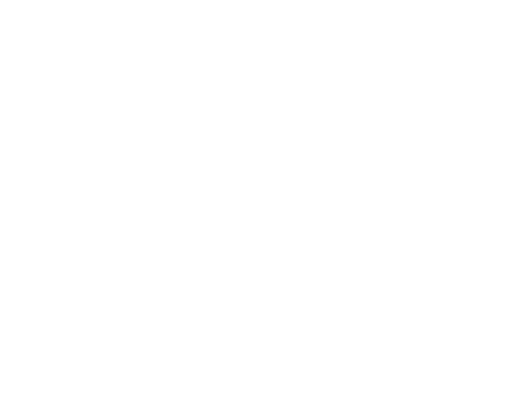
t = 0.00 s
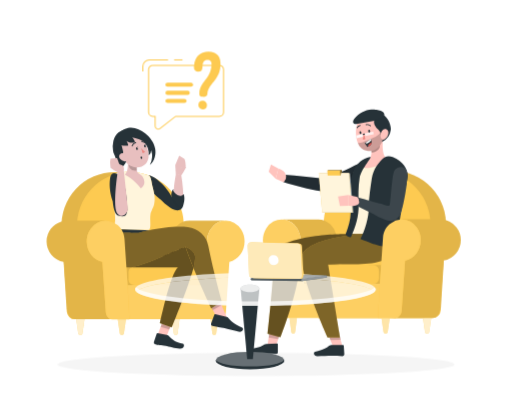
t = 2.20 s
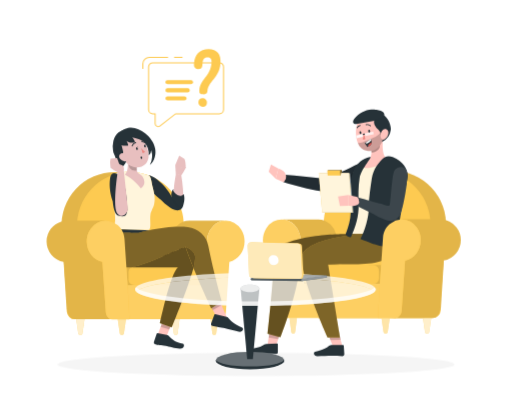
t = 2.39 s
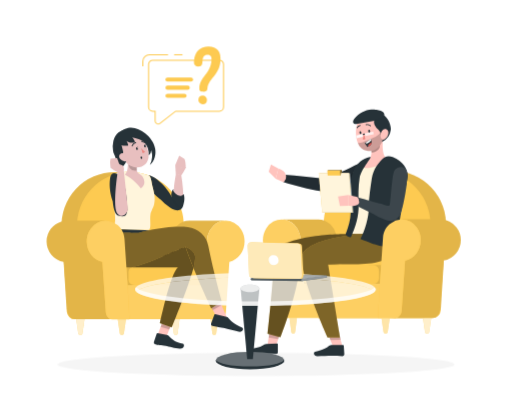
t = 2.58 s
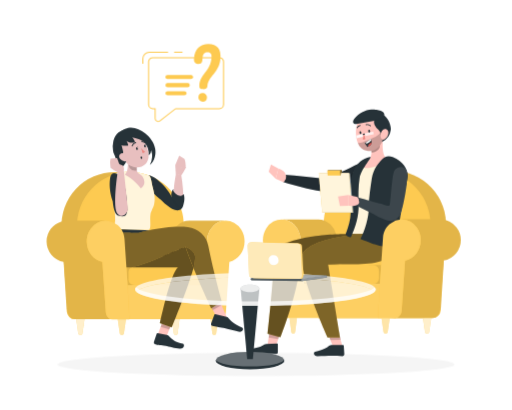
t = 2.76 s
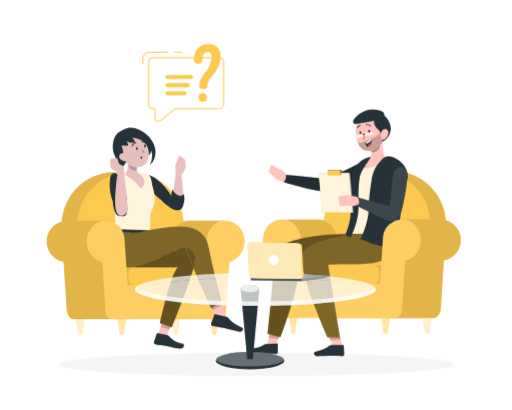
t = 3.14 s

The animated SVG that drew these frames (rendered in a browser with its animation timeline set to each time). Animation: 5 CSS @keyframes rules; one cycle of 3.70 s, repeats indefinitely.

<svg class="animated" id="freepik_stories-consulting" xmlns="http://www.w3.org/2000/svg" viewBox="0 60 500 400" version="1.1" xmlns:xlink="http://www.w3.org/1999/xlink" xmlns:svgjs="http://svgjs.com/svgjs"><style>svg#freepik_stories-consulting:not(.animated) .animable {opacity: 0;}svg#freepik_stories-consulting.animated #freepik--Shadow--inject-36 {animation: 1s 1 forwards cubic-bezier(.36,-0.01,.5,1.38) slideRight;animation-delay: 0s;}svg#freepik_stories-consulting.animated #freepik--character-2--inject-36 {animation: 0.6s 1 forwards cubic-bezier(.36,-0.01,.5,1.38) slideUp;animation-delay: 1s;opacity: 0}svg#freepik_stories-consulting.animated #freepik--text-balloon--inject-36 {animation: 0.7s 1 forwards cubic-bezier(.36,-0.01,.5,1.38) slideDown,1.5s Infinite  linear floating;animation-delay: 1.5s,2.2s;opacity: 0}svg#freepik_stories-consulting.animated #freepik--character-1--inject-36 {animation: 0.6s 1 forwards cubic-bezier(.36,-0.01,.5,1.38) slideUp;animation-delay: 0.6s;opacity: 0}svg#freepik_stories-consulting.animated #freepik--Table--inject-36 {animation: 0.6s 1 forwards cubic-bezier(.36,-0.01,.5,1.38) zoomIn;animation-delay: 0s;}            @keyframes slideRight {                0% {                    opacity: 0;                    transform: translateX(30px);                }                100% {                    opacity: 1;                    transform: translateX(0);                }            }                    @keyframes slideUp {                0% {                    opacity: 0;                    transform: translateY(30px);                }                100% {                    opacity: 1;                    transform: inherit;                }            }                    @keyframes slideDown {                0% {                    opacity: 0;                    transform: translateY(-30px);                }                100% {                    opacity: 1;                    transform: translateY(0);                }            }                    @keyframes floating {                0% {                    opacity: 1;                    transform: translateY(0px);                }                50% {                    transform: translateY(-10px);                }                100% {                    opacity: 1;                    transform: translateY(0px);                }            }                    @keyframes zoomIn {                0% {                    opacity: 0;                    transform: scale(0.5);                }                100% {                    opacity: 1;                    transform: scale(1);                }            }        </style><g id="freepik--Shadow--inject-36" style="transform-origin: 250px 415.69px 0px;" class="animable"><ellipse id="freepik--path--inject-36" cx="250" cy="415.69" rx="193.89" ry="11.32" style="fill: rgb(245, 245, 245); transform-origin: 250px 415.69px 0px;" class="animable"></ellipse></g><g id="freepik--character-2--inject-36" style="transform-origin: 345.649px 287.12px 0px;" class="animable"><path d="M430.35,362.91l5.08-80.86a52.16,52.16,0,0,0-52.06-55.43h0a52.16,52.16,0,0,0-52.07,49.22L326,370.28H422.5A7.87,7.87,0,0,0,430.35,362.91Z" style="fill: rgb(253, 202, 81); transform-origin: 380.766px 298.45px 0px;" id="el3m08cnryqn7" class="animable"></path><g id="eldbch420hwqu"><path d="M430.53,360l4.9-77.93a52.16,52.16,0,0,0-52.06-55.43h0a52.16,52.16,0,0,0-52.07,49.22L326,370.28h93.59A11,11,0,0,0,430.53,360Z" style="opacity: 0.1; transform-origin: 380.766px 298.46px 0px;" class="animable"></path></g><path d="M414.69,370.28l5.54-88.23a52.17,52.17,0,0,0-52.06-55.43h0a52.15,52.15,0,0,0-52.07,49.22l-5.33,94.44Z" style="fill: rgb(253, 202, 81); transform-origin: 365.551px 298.45px 0px;" id="elq4grefx27q" class="animable"></path><path d="M416.35,385.47h1.33a1.51,1.51,0,0,0,1.42-1.35l2-13.83H413l2,13.83A1.52,1.52,0,0,0,416.35,385.47Z" style="fill: rgb(253, 202, 81); transform-origin: 417.05px 377.88px 0px;" id="el6eafr11u0pn" class="animable"></path><g id="elxzisnbt2usi"><path d="M416.35,385.47h1.33a1.51,1.51,0,0,0,1.42-1.35l2-13.83H413l2,13.83A1.52,1.52,0,0,0,416.35,385.47Z" style="fill: rgb(255, 255, 255); opacity: 0.7; transform-origin: 417.05px 377.88px 0px;" class="animable"></path></g><path d="M285.7,385.47h1.2a1.44,1.44,0,0,0,1.29-1.35L290,370.29h-7.36l1.79,13.83A1.44,1.44,0,0,0,285.7,385.47Z" style="fill: rgb(253, 202, 81); transform-origin: 286.32px 377.88px 0px;" id="el3ziuin6plse" class="animable"></path><g id="elzqin5tpes9q"><path d="M285.7,385.47h1.2a1.44,1.44,0,0,0,1.29-1.35L290,370.29h-7.36l1.79,13.83A1.44,1.44,0,0,0,285.7,385.47Z" style="fill: rgb(255, 255, 255); opacity: 0.5; transform-origin: 286.32px 377.88px 0px;" class="animable"></path></g><path d="M323.31,385.47h1.21a1.44,1.44,0,0,0,1.29-1.35l1.78-13.83h-7.35L322,384.12A1.44,1.44,0,0,0,323.31,385.47Z" style="fill: rgb(253, 202, 81); transform-origin: 323.915px 377.88px 0px;" id="el9j34mbe6s9r" class="animable"></path><g id="elmoo8i4ij5ln"><path d="M323.31,385.47h1.21a1.44,1.44,0,0,0,1.29-1.35l1.78-13.83h-7.35L322,384.12A1.44,1.44,0,0,0,323.31,385.47Z" style="fill: rgb(255, 255, 255); opacity: 0.7; transform-origin: 323.915px 377.88px 0px;" class="animable"></path></g><path d="M375.85,385.47h1.33a1.53,1.53,0,0,0,1.43-1.35l2-13.83h-8.11l2,13.83A1.51,1.51,0,0,0,375.85,385.47Z" style="fill: rgb(253, 202, 81); transform-origin: 376.555px 377.88px 0px;" id="elib9v46090dk" class="animable"></path><g id="el557y3fblovk"><path d="M375.85,385.47h1.33a1.53,1.53,0,0,0,1.43-1.35l2-13.83h-8.11l2,13.83A1.51,1.51,0,0,0,375.85,385.47Z" style="fill: rgb(255, 255, 255); opacity: 0.5; transform-origin: 376.555px 377.88px 0px;" class="animable"></path></g><path d="M331.82,337H296.26l-2.35-34.28-.51-7.36h0l-.23-3.39a22.55,22.55,0,0,0-.35-2.65c0-.19-.08-.4-.12-.59a2,2,0,0,0-.11-.42,20.51,20.51,0,0,0-5.41-9.21,17.46,17.46,0,0,0-11.11-5h33.45c.36,0,.73,0,1.1,0a17.35,17.35,0,0,1,12.11,5,20.53,20.53,0,0,1,5.42,9.21,2,2,0,0,1,.11.42,22.57,22.57,0,0,1,.47,3.24l.23,3.39h0Z" style="fill: rgb(253, 202, 81); transform-origin: 303.945px 305.55px 0px;" id="elorv5hg2lwzq" class="animable"></path><g id="ela0itgp4ywdj"><path d="M331.82,337H296.26l-2.35-34.28-.51-7.36h0l-.23-3.39a22.55,22.55,0,0,0-.35-2.65c0-.19-.08-.4-.12-.59a2,2,0,0,0-.11-.42,20.51,20.51,0,0,0-5.41-9.21,17.46,17.46,0,0,0-11.11-5h33.45c.36,0,.73,0,1.1,0a17.35,17.35,0,0,1,12.11,5,20.53,20.53,0,0,1,5.42,9.21,2,2,0,0,1,.11.42,22.57,22.57,0,0,1,.47,3.24l.23,3.39h0Z" style="opacity: 0.1; transform-origin: 303.945px 305.55px 0px;" class="animable"></path></g><g id="elourzo2vl2ia"><g style="opacity: 0.1; transform-origin: 370.285px 327.83px 0px;" class="animable"><path d="M360,318.7h14.28c3.48,0,6.29,2.2,6.29,4.91v8.44c0,2.72-2.81,4.91-6.29,4.91H360Z" id="el0unhd56iczfk" style="transform-origin: 370.285px 327.83px 0px;" class="animable"></path></g></g><g id="eljhjijz3aln"><rect x="296.26" y="318.7" width="73.74" height="18.27" rx="5.42" style="fill: rgb(253, 202, 81); transform-origin: 333.13px 327.835px 0px; transform: rotate(180deg);" class="animable"></rect></g><path d="M450,294.27a20.26,20.26,0,0,1-16.81,20L429.54,363c-.32,4.14-3.33,7.31-6.93,7.31H383.39c3.6,0,6.6-3.17,6.92-7.31l2-26L394,314.24a20.18,20.18,0,0,0,14.53-10.66,11,11,0,0,0,.53-1.09,20,20,0,0,0,1.74-8.22,20.81,20.81,0,0,0-.42-4.13c-.11-.54-.25-1.08-.4-1.61a20.55,20.55,0,0,0-3.36-6.59h0A20.31,20.31,0,0,0,390.55,274h39.22a19.9,19.9,0,0,1,9.05,2.14,20.11,20.11,0,0,1,7,5.77h0A20.21,20.21,0,0,1,450,294.27Z" style="fill: rgb(253, 202, 81); transform-origin: 416.695px 322.155px 0px;" id="elme3qa25mvt" class="animable"></path><g id="elmeab0zjf5rm"><path d="M450,294.27a20.26,20.26,0,0,1-16.81,20L429.54,363c-.32,4.14-3.33,7.31-6.93,7.31H383.39c3.6,0,6.6-3.17,6.92-7.31l2-26L394,314.24a20.18,20.18,0,0,0,14.53-10.66,11,11,0,0,0,.53-1.09,20,20,0,0,0,1.74-8.22,20.81,20.81,0,0,0-.42-4.13c-.11-.54-.25-1.08-.4-1.61a20.55,20.55,0,0,0-3.36-6.59h0A20.31,20.31,0,0,0,390.55,274h39.22a19.9,19.9,0,0,1,9.05,2.14,20.11,20.11,0,0,1,7,5.77h0A20.21,20.21,0,0,1,450,294.27Z" style="opacity: 0.1; transform-origin: 416.695px 322.155px 0px;" class="animable"></path></g><path d="M410.81,294.28c0,10-6.59,18.33-15.24,20L392.23,363c-.29,4.14-3,7.32-6.28,7.32H281.21c-3.26,0-6-3.18-6.28-7.32l-3.35-48.81c-8.48-1.78-14.89-10-14.89-19.88a21.56,21.56,0,0,1,3.39-11.71,19,19,0,0,1,6.77-6.41,16.75,16.75,0,0,1,8.21-2.15,17.44,17.44,0,0,1,12.12,5,20.48,20.48,0,0,1,5.41,9.2,2.18,2.18,0,0,1,.11.44,22,22,0,0,1,.47,3.23l.24,3.39h0L296.26,337H370.9l3.09-45c.44-6.36,3.54-11.66,7.84-14.17a17,17,0,0,1,9.51-3.69,10,10,0,0,1,1.1-.05,16.63,16.63,0,0,1,8,2,1.55,1.55,0,0,1,.22.12,18.84,18.84,0,0,1,6.36,5.77h0A21.63,21.63,0,0,1,410.81,294.28Z" style="fill: rgb(253, 202, 81); transform-origin: 333.75px 322.18px 0px;" id="elvg94b04pkhf" class="animable"></path><g id="elz10i16agmz9"><path d="M369.17,370.29h-88c-3.26,0-6-3.18-6.28-7.32l-3.35-48.81c-8.48-1.78-14.89-10-14.89-19.88a21.56,21.56,0,0,1,3.39-11.71,19,19,0,0,1,6.77-6.41,16.75,16.75,0,0,1,8.21-2.15,17.44,17.44,0,0,1,12.12,5,20.48,20.48,0,0,1,5.41,9.2,2.18,2.18,0,0,1,.11.44,22,22,0,0,1,.47,3.23l.24,3.39h0L296.26,337H370.9Z" style="fill: rgb(255, 255, 255); opacity: 0.1; transform-origin: 313.775px 322.15px 0px;" class="animable"></path></g><path d="M357.76,231.72c-1.74,1-3.33,1.83-5,2.68s-3.31,1.63-5,2.41c-3.36,1.53-6.76,3-10.26,4.27a112.83,112.83,0,0,1-10.76,3.4,68.84,68.84,0,0,1-11.56,2.07l-.83.08-.39,0c-3.53-.41-6.66-1-9.8-1.7s-6.25-1.39-9.33-2.18-6.14-1.6-9.2-2.48-6.09-1.79-9.12-2.82l1.39-6.94c6.29.4,12.57,1,18.79,1.65l9.29.93c3.06.3,6.19.56,8.93.66l-1.21,0a67.13,67.13,0,0,0,9.26-2.34c3.13-1,6.26-2.14,9.39-3.48s6.23-2.72,9.31-4.19c1.58-.72,3.11-1.48,4.61-2.23s3.1-1.55,4.47-2.26Z" style="fill: rgb(38, 50, 56); transform-origin: 317.135px 232.94px 0px;" id="eluwfoiz1l0hc" class="animable"></path><g id="elsu5p14227z"><path d="M357.76,231.72c-1.74,1-3.33,1.83-5,2.68s-3.31,1.63-5,2.41c-3.36,1.53-6.76,3-10.26,4.27a112.83,112.83,0,0,1-10.76,3.4,68.84,68.84,0,0,1-11.56,2.07l-.83.08-.39,0c-3.53-.41-6.66-1-9.8-1.7s-6.25-1.39-9.33-2.18-6.14-1.6-9.2-2.48-6.09-1.79-9.12-2.82l1.39-6.94c6.29.4,12.57,1,18.79,1.65l9.29.93c3.06.3,6.19.56,8.93.66l-1.21,0a67.13,67.13,0,0,0,9.26-2.34c3.13-1,6.26-2.14,9.39-3.48s6.23-2.72,9.31-4.19c1.58-.72,3.11-1.48,4.61-2.23s3.1-1.55,4.47-2.26Z" style="opacity: 0.1; transform-origin: 317.135px 232.94px 0px;" class="animable"></path></g><path d="M276.63,226.7a17.09,17.09,0,0,0-4.84-2.36l-2.59,10.11,7.76,3.26.88-1.08A6.89,6.89,0,0,0,276.63,226.7Z" style="fill: rgb(255, 195, 189); transform-origin: 274.311px 231.025px 0px;" id="el7l70e28v8n6" class="animable"></path><polygon points="269.2 234.45 271.79 224.34 264.55 220.39 262.37 227.51 269.2 234.45" style="fill: rgb(255, 195, 189); transform-origin: 267.08px 227.42px 0px;" id="el18n5je2erma" class="animable"></polygon><g id="elluvfgb9an19"><path d="M333.41,242h.28l.12,0c3.82-.41,15.05-2.3,23.17-10.31-1.21-2.34-2.87-4.15-4.9-4.56C346.48,226.07,339.62,230.08,333.41,242Z" style="opacity: 0.2; isolation: isolate; transform-origin: 345.195px 234.483px 0px;" class="animable"></path></g><path d="M340,294.27c9.58-25.87,3.28-49.66,4.48-62.83a15,15,0,0,1,12.14-13.38c6.54-1.26,14.63-2.68,22.34-3.72a15.08,15.08,0,0,1,17.14,15.18c-.67,39-13.17,64.75-13.17,64.75l-20.2-.09Z" style="fill: rgb(253, 202, 81); transform-origin: 368.051px 254.234px 0px;" id="ely91k2exeaj" class="animable"></path><g id="el538pz6ci8wd"><path d="M340,294.27c9.58-25.87,3.28-49.66,4.48-62.83a15,15,0,0,1,12.14-13.38c6.54-1.26,14.63-2.68,22.34-3.72a15.08,15.08,0,0,1,17.14,15.18c-.67,39-13.17,64.75-13.17,64.75l-20.2-.09Z" style="fill: rgb(255, 255, 255); opacity: 0.8; transform-origin: 368.051px 254.234px 0px;" class="animable"></path></g><g id="freepik--character-2--inject-102--inject-36" style="transform-origin: 313.08px 347.88px 0px;" class="animable"><polygon points="263.36 382.54 260.8 399.37 268.93 399.37 274.27 382.54 263.36 382.54" style="fill: rgb(255, 195, 189); transform-origin: 267.535px 390.955px 0px;" id="eljnqoemxbi9p" class="animable"></polygon><path d="M259.76,395.62l10.87-.26a.61.61,0,0,1,.68.6l0,8a1.83,1.83,0,0,1-1.79,1.63c-3.78,0-5.58-.14-10.36,0a122.2,122.2,0,0,1-15.22-1c-3.87-.66-2.82-4.29-1.07-4.35,7.9-.29,12.32-1.94,15.16-4A2.92,2.92,0,0,1,259.76,395.62Z" style="fill: rgb(38, 50, 56); transform-origin: 256.304px 400.473px 0px;" id="elsjqr8nl86i" class="animable"></path><g id="elecmzt7zm5qu"><polygon points="262.33 389.29 263.36 382.54 274.27 382.54 271.65 390.96 262.33 389.29" style="opacity: 0.2; transform-origin: 268.3px 386.75px 0px;" class="animable"></polygon></g><path d="M335,288.21s-66.15.66-67.18,21.61c-1.46,30.12-6.55,76-6.55,76l12.47,3.43s17.8-45.53,18.49-69.06c18.61-3.7,66.44,0,72.06-12.22a32.72,32.72,0,0,0,2.12-19.8Z" style="fill: rgb(253, 202, 81); transform-origin: 314.174px 338.71px 0px;" id="elwxaurk447zl" class="animable"></path><g id="el4til7v6iz25"><path d="M335,288.21s-66.15.66-67.18,21.61c-1.46,30.12-6.55,76-6.55,76l12.47,3.43s17.8-45.53,18.49-69.06c18.61-3.7,66.44,0,72.06-12.22a32.72,32.72,0,0,0,2.12-19.8Z" style="opacity: 0.6; transform-origin: 314.174px 338.71px 0px;" class="animable"></path></g><polygon points="321.56 389.05 325.97 400.47 334.89 400.47 331.82 388.46 321.56 389.05" style="fill: rgb(255, 195, 189); transform-origin: 328.225px 394.465px 0px;" id="el31i9818kkiw" class="animable"></polygon><g id="elvok28g2wdj"><polygon points="332.65 391.7 330.92 382.91 319.65 384.31 322.54 391.95 332.65 391.7" style="opacity: 0.2; transform-origin: 326.15px 387.43px 0px;" class="animable"></polygon></g><path d="M323.55,396.69h11.39a.7.7,0,0,1,.75.64h0l.55,8.53a1.76,1.76,0,0,1-1.77,1.72c-4-.07-5.86-.29-10.87-.29-3.07,0-9.29.3-13.54.3s-4.13-4-2.34-4.31c8.1-1.62,11.23-3.85,14.08-6A3,3,0,0,1,323.55,396.69Z" style="fill: rgb(38, 50, 56); transform-origin: 321.393px 402.139px 0px;" id="el13bbh0el8j2" class="animable"></path><path d="M352.79,288.21s-60,4.07-58.52,25c1.61,22.92,25.64,76.07,25.64,76.07H332S324,341.06,320.32,317.7c16.92,0,56.13,2.55,61.77-9.7a32.79,32.79,0,0,0,2.1-19.8Z" style="fill: rgb(253, 202, 81); transform-origin: 339.553px 338.74px 0px;" id="elwh8p3zvdufr" class="animable"></path><g id="elwdouzonznl"><path d="M352.79,288.21s-60,4.07-58.52,25c1.61,22.92,25.64,76.07,25.64,76.07H332S324,341.06,320.32,317.7c16.92,0,56.13,2.55,61.77-9.7a32.79,32.79,0,0,0,2.1-19.8Z" style="opacity: 0.5; transform-origin: 339.553px 338.74px 0px;" class="animable"></path></g></g><path d="M361.88,203.42c1.38,5.34,1.81,12-5.65,14.75-2.07,3.3-3.08,6.78,4.89,5.54a24.54,24.54,0,0,0,16.09-9.1c-4.77-4.18-3.9-17-2.69-24.23Z" style="fill: rgb(255, 195, 189); transform-origin: 365.986px 207.173px 0px;" id="el2u2evmbc43s" class="animable"></path><path d="M361,213.14c-6.85,1.17-12.48,6.47-15.5,12.72s-3.75,13.37-3.69,20.32.85,13.87.66,20.81c-.21,8-2.14,13.67-4.9,21.21,0,1.79,2.71,2.8,5,3.27,4.78-10.43,7.92-20.41,7.59-31.87-.25-8.32-.36-17.8,1-26s11.17-18.91,10.7-20.39Z" style="fill: rgb(38, 50, 56); transform-origin: 349.723px 252.305px 0px;" id="elrgse16fqw4" class="animable"></path><g id="el9c5mjplaeag"><path d="M367.7,207.34a6.65,6.65,0,0,1-5.06,1.22,23,23,0,0,0-.28-3.88l8.28-6.8a18.73,18.73,0,0,1,.35,2.68A7.59,7.59,0,0,1,367.7,207.34Z" style="opacity: 0.3; isolation: isolate; transform-origin: 366.684px 203.265px 0px;" class="animable"></path></g><path d="M355.32,171.84c-8.75,4.95-8.84,18.94-6.14,27a12.12,12.12,0,0,0,21.23,3.56c4.28-5.41,3.66-10.87,3.45-20.27S364.08,166.9,355.32,171.84Z" style="fill: rgb(255, 195, 189); transform-origin: 360.819px 188.643px 0px;" id="el0zuvimojeota" class="animable"></path><g id="eltenftk122kp"><path d="M358.14,197c-2.82,1.21-5.91,2.78-8.76,2.44a12.11,12.11,0,0,0,21,3C373.91,198,375,195,374,186.92,368.52,193.34,364.17,194.4,358.14,197Z" style="opacity: 0.2; isolation: isolate; transform-origin: 361.867px 197.093px 0px;" class="animable"></path></g><path d="M366.6,175a8,8,0,0,0,.89,9.57c.79.83,1.76,1.47,2.52,2.32a6.84,6.84,0,0,1,1.72,4.86,5,5,0,0,1,4.75-4.23q-1.78,5.51-3.56,11a15.22,15.22,0,0,0,8.68-12C382.36,179.42,373.6,164.21,366.6,175Z" style="fill: rgb(38, 50, 56); transform-origin: 373.53px 184.885px 0px;" id="eld9lznbxqzii" class="animable"></path><path d="M346.18,175.49a6.13,6.13,0,0,0-1.39,2.61,2.42,2.42,0,0,0,1,2.58,3.65,3.65,0,0,0,2.38.12l8-1.39c4.58-.8,9.16-1.59,13.68-2.68,2-.48,4.31-1.25,5.11-3.17,2.59-6.25-8.47-7.06-12.17-6.89C356.49,167,350.12,170.62,346.18,175.49Z" style="fill: rgb(38, 50, 56); transform-origin: 360.035px 173.797px 0px;" id="el97g4m991mkk" class="animable"></path><path d="M375.28,185.92c-2.62.59-3.74,4.36-3.67,6.78,0,2.75,2,4.54,4.32,2.88a8.47,8.47,0,0,0,3.28-5.28C379.68,187.71,377.91,185.33,375.28,185.92Z" style="fill: rgb(255, 195, 189); transform-origin: 375.446px 191.024px 0px;" id="elca6hs25dcmj" class="animable"></path><path d="M356.77,195.47a3.25,3.25,0,0,1-2.73.41c1-2.26.88-1.75,1.19-5.59Z" style="fill: rgb(237, 132, 126); transform-origin: 355.405px 193.153px 0px;" id="elsznzxatjhk" class="animable"></path><path d="M361.38,183c-.75-.84-2.8-1.16-3.91-1h0a.44.44,0,0,1-.49-.36.48.48,0,0,1,.38-.53c1.4-.21,3.73.21,4.68,1.26h0a.45.45,0,0,1,0,.63.53.53,0,0,1-.2.13A.44.44,0,0,1,361.38,183Z" style="fill: rgb(38, 50, 56); transform-origin: 359.572px 182.104px 0px;" id="el97vfiwu9rk7" class="animable"></path><path d="M348.44,184.87h0a.44.44,0,0,1-.12-.6,4.65,4.65,0,0,1,3.43-2.35h0a.41.41,0,0,1,.42.41.47.47,0,0,1-.43.49,3.77,3.77,0,0,0-2.7,1.89.45.45,0,0,1-.36.23A.35.35,0,0,1,348.44,184.87Z" style="fill: rgb(38, 50, 56); transform-origin: 350.21px 183.431px 0px;" id="el4a4fowc4j4v" class="animable"></path><path d="M356,199.54a37.77,37.77,0,0,1,2.65,3.84l.62-.26c2.82-1.22,3.62-2.92,3.66-4.43a6.42,6.42,0,0,0-1.07-3.37c-1,1.73-3.53,3.11-4.91,3.78C356.36,199.39,356,199.54,356,199.54Z" style="fill: rgb(46, 53, 58); transform-origin: 359.465px 199.35px 0px;" id="el0i0y2e9qz29e" class="animable"></path><path d="M356.93,199.1l.41.56a.84.84,0,0,0,1,.27c2.08-1,3.46-2,4-3.13a.81.81,0,0,0,0-.68,6.32,6.32,0,0,0-.46-.8C360.83,197.05,358.31,198.43,356.93,199.1Z" style="fill: rgb(255, 255, 255); transform-origin: 359.672px 197.658px 0px;" id="elt1srihrtu5" class="animable"></path><path d="M359.25,203.12c2.82-1.22,3.62-2.92,3.66-4.43a8.19,8.19,0,0,0-2.79,2.11A4,4,0,0,0,359.25,203.12Z" style="fill: rgb(222, 87, 83); transform-origin: 361.08px 200.905px 0px;" id="elga0f5f46hvi" class="animable"></path><path d="M351.65,188c-.49.09-.76.79-.62,1.54s.67,1.29,1.16,1.19.76-.78.62-1.53S352.14,188,351.65,188Z" style="fill: rgb(38, 50, 56); transform-origin: 351.92px 189.371px 0px;" id="elei77bgu32zu" class="animable"></path><path d="M360.23,186.62c-.49.09-.76.78-.62,1.54s.67,1.29,1.16,1.19.76-.79.62-1.54S360.72,186.53,360.23,186.62Z" style="fill: rgb(38, 50, 56); transform-origin: 360.5px 187.986px 0px;" id="el5cb949qrf4h" class="animable"></path><g id="elsautnpr43g"><polygon points="347.87 192.06 354.18 190.64 354.29 193.32 348.42 194.72 347.87 192.06" style="fill: rgb(255, 255, 255); opacity: 0.9; transform-origin: 351.08px 192.68px 0px;" class="animable"></polygon></g><g id="elkdjhmz4l7j"><g style="opacity: 0.8; transform-origin: 360.525px 190.39px 0px;" class="animable"><g id="ely8n2kxsctqk"><polygon points="356.1 190.22 356.85 192.68 364.95 190.94 364.47 188.1 356.1 190.22" style="fill: rgb(255, 255, 255); opacity: 0.9; transform-origin: 360.525px 190.39px 0px;" class="animable"></polygon></g></g></g><polygon points="354.22 191.63 354.18 190.64 356.1 190.22 356.38 191.15 354.22 191.63" style="fill: rgb(38, 50, 56); transform-origin: 355.28px 190.925px 0px;" id="eldsydud9ro5d" class="animable"></polygon><path d="M351.92,293.12s11.39,4.41,14,5.27a32.69,32.69,0,0,0,9.37,2.15,11.5,11.5,0,0,0,8.87-3.31c2.72-2.9,3.57-7.3,4.28-11.43q3.12-18.19,6.26-36.38c1-6,3.63-15,3.41-18.39-.41-6.3-4.42-13.74-14.63-17.83-4-1.59-7.89-1-11.23,3-2,2.38-7.82,8.12-9.25,18.23-1.14,8.1-2.92,18.59-2.81,26.82C360.32,272.07,356,285.71,351.92,293.12Z" style="fill: rgb(38, 50, 56); transform-origin: 375.022px 256.474px 0px;" id="elgf24x4fd9dq" class="animable"></path><path d="M397.55,227.7c1.16,10.54-4.67,37.11-5.79,38.71-4.78,15.41-17.91,7.1-19.81,6.39-3.31-1.22-6.68-3.61-9.83-5.2-6.11-3-11.9-5.48-17.58-9.25l3.2-6.32c6.23,2.12,23.86,6.68,26.77,7.39,1.26.33,6.17,2.9,6.12-.49.69-1.13,1.65-23.14,3.76-30.92a6.56,6.56,0,0,1,1.23-2.39l.19-.24a6.74,6.74,0,0,1,11.74,2.32Z" style="fill: rgb(38, 50, 56); transform-origin: 371.121px 249.257px 0px;" id="elzadikny9qkl" class="animable"></path><g id="elqfl4lhiqxsa"><path d="M397.55,227.7c1.16,10.54-4.67,37.11-5.79,38.71-4.78,15.41-17.91,7.1-19.81,6.39-3.31-1.22-6.68-3.61-9.83-5.2-6.11-3-11.9-5.48-17.58-9.25l3.2-6.32c6.23,2.12,23.86,6.68,26.77,7.39,1.26.33,6.17,2.9,6.12-.49.69-1.13,1.65-23.14,3.76-30.92a6.56,6.56,0,0,1,1.23-2.39l.19-.24a6.74,6.74,0,0,1,11.74,2.32Z" style="fill: rgb(255, 255, 255); opacity: 0.1; transform-origin: 371.121px 249.257px 0px;" class="animable"></path></g><polygon points="345.24 267.5 315.64 267.5 312.26 228.88 341.86 228.88 345.24 267.5" style="fill: rgb(38, 50, 56); transform-origin: 328.75px 248.19px 0px;" id="el3ehjd78adns" class="animable"></polygon><g id="elzzjp02dggg"><polygon points="345.24 267.5 315.64 267.5 312.26 228.88 341.86 228.88 345.24 267.5" style="fill: rgb(255, 255, 255); opacity: 0.5; transform-origin: 328.75px 248.19px 0px;" class="animable"></polygon></g><polygon points="344.19 267.31 314.59 267.31 311.21 228.69 340.81 228.69 344.19 267.31" style="fill: rgb(253, 202, 81); transform-origin: 327.7px 248px 0px;" id="elaleoh8dlnt7" class="animable"></polygon><g id="elugjxspsoe8"><polygon points="344.19 267.31 314.59 267.31 311.21 228.69 340.81 228.69 344.19 267.31" style="fill: rgb(255, 255, 255); opacity: 0.8; transform-origin: 327.7px 248px 0px;" class="animable"></polygon></g><polygon points="332.45 231.1 320 231.1 319.58 226.27 332.02 226.27 332.45 231.1" style="fill: rgb(253, 202, 81); transform-origin: 326.015px 228.685px 0px;" id="elhtetwotnv" class="animable"></polygon><polygon points="319.58 226.27 320.8 225.85 333.69 225.85 333.87 227.9 332.91 229.01 332.85 230.69 332.45 231.1 332.02 226.27 319.58 226.27" style="fill: rgb(253, 202, 81); transform-origin: 326.725px 228.475px 0px;" id="elyxwydqqu41b" class="animable"></polygon><g id="elrmuog15opkp"><polygon points="319.58 226.27 320.8 225.85 333.69 225.85 333.87 227.9 332.91 229.01 332.85 230.69 332.45 231.1 332.02 226.27 319.58 226.27" style="opacity: 0.5; transform-origin: 326.725px 228.475px 0px;" class="animable"></polygon></g><path d="M350.1,254.12l.67,3.61c-1.6,4.17-10.77,3.07-10.77,3.07l0-10.67,8.09,1.88A2.7,2.7,0,0,1,350.1,254.12Z" style="fill: rgb(255, 195, 189); transform-origin: 345.385px 255.531px 0px;" id="el2cxtk3ht2wa" class="animable"></path><polygon points="339.98 250.13 340.02 260.82 331.9 261.02 330.04 251.62 339.98 250.13" style="fill: rgb(255, 195, 189); transform-origin: 335.03px 255.575px 0px;" id="elydk24xsa7e" class="animable"></polygon><path d="M370.9,337l3.09-45c.44-6.36,3.54-11.66,7.84-14.17a17,17,0,0,1,9.51-3.69,10,10,0,0,1,1.1-.05,16.63,16.63,0,0,1,8,2,1.55,1.55,0,0,1,.22.12,18.84,18.84,0,0,1,6.36,5.77h0a21.63,21.63,0,0,1,3.8,12.34c0,10-6.59,18.33-15.24,20L392.23,363c-.29,4.14-3,7.32-6.28,7.32H369.17Z" style="fill: rgb(253, 202, 81); transform-origin: 389.995px 322.205px 0px;" id="elvwxcq6pior" class="animable"></path><g id="el4f1h01i1e1z"><path d="M370.9,337l3.09-45c.44-6.36,3.54-11.66,7.84-14.17a17,17,0,0,1,9.51-3.69,10,10,0,0,1,1.1-.05,16.63,16.63,0,0,1,8,2,1.55,1.55,0,0,1,.22.12,18.84,18.84,0,0,1,6.36,5.77h0a21.63,21.63,0,0,1,3.8,12.34c0,10-6.59,18.33-15.24,20L392.23,363c-.29,4.14-3,7.32-6.28,7.32H369.17Z" style="fill: rgb(255, 255, 255); opacity: 0.1; transform-origin: 389.995px 322.205px 0px;" class="animable"></path></g></g><g id="freepik--text-balloon--inject-36" style="transform-origin: 178.65px 148.07px 0px;" class="animable"><path d="M218.3,127.6v41.81a4,4,0,0,1-4,4H171.48l-15.3,11.83a2.92,2.92,0,0,1-4.68-2.34v-9.49h-2.39a4,4,0,0,1-4-4V127.59a3.94,3.94,0,0,1,4-3.92h65.26A3.93,3.93,0,0,1,218.3,127.6Z" style="fill: none; stroke: rgb(253, 202, 81); stroke-miterlimit: 10; transform-origin: 181.705px 154.75px 0px;" id="elolbij051o6h" class="animable"></path><rect x="170.03" y="117.78" width="8.17" height="1" style="fill: rgb(253, 202, 81); transform-origin: 174.115px 118.28px 0px;" id="el1ljf8j01ku9" class="animable"></rect><path d="M140,129.56h-1v-4.93a6.87,6.87,0,0,1,6.87-6.86h18.23v1H145.85a5.88,5.88,0,0,0-5.87,5.86Z" style="fill: rgb(253, 202, 81); transform-origin: 151.55px 123.665px 0px;" id="el5csj57aubbn" class="animable"></path><path d="M197.77,154.3a3.15,3.15,0,0,1-3.16-3.38v0c1.07-12.19,10.73-13.31,11.94-27.17.35-4-1.11-5.5-3.9-5.5s-4.51,1.51-4.86,5.5l-.2,2.28a4.13,4.13,0,0,1-4.12,3.77h0a4.13,4.13,0,0,1-4.11-4.49l.09-1c.78-8.92,5.61-14,14.14-14s12.46,5.1,11.68,14C214,138.76,203.45,141,202.55,151.19a.76.76,0,0,1,0,.15,3.18,3.18,0,0,1-3.16,3Zm4.33,8.48v0a4.2,4.2,0,0,1-4.19,3.84h0a4.2,4.2,0,0,1-4.19-4.57v0a4.2,4.2,0,0,1,4.2-3.84h0A4.21,4.21,0,0,1,202.1,162.78Z" style="fill: rgb(253, 202, 81); transform-origin: 202.356px 138.465px 0px;" id="eloyrwo3hb09" class="animable"></path><path d="M186.5,144.51h-23a2,2,0,1,1,0-4h23a2,2,0,0,1,0,4Z" style="fill: rgb(253, 202, 81); transform-origin: 175px 142.51px 0px;" id="elzyidb06ylt" class="animable"></path><path d="M183.32,152.43H163.54a2,2,0,0,1,0-4h19.78a2,2,0,0,1,0,4Z" style="fill: rgb(253, 202, 81); transform-origin: 173.43px 150.43px 0px;" id="elsunp952n44r" class="animable"></path><path d="M180.14,160.34h-16.6a2,2,0,0,1,0-4h16.6a2,2,0,0,1,0,4Z" style="fill: rgb(253, 202, 81); transform-origin: 171.84px 158.34px 0px;" id="el87oqnqe2xi5" class="animable"></path></g><g id="freepik--character-1--inject-36" style="transform-origin: 142.18px 292.349px 0px;" class="animable"><path d="M133.08,323.51H118.47c-3.56,0-6.44,2.25-6.44,5v8.64c0,2.78,2.88,5,6.44,5h14.61Z" style="fill: rgb(253, 202, 81); transform-origin: 122.555px 332.83px 0px;" id="el9lylm1w7t0b" class="animable"></path><path d="M65.18,364.2,60.1,283.34a52.15,52.15,0,0,1,52.05-55.42h0a52.16,52.16,0,0,1,52.08,49.22l5.32,94.44H73A7.87,7.87,0,0,1,65.18,364.2Z" style="fill: rgb(253, 202, 81); transform-origin: 114.774px 299.75px 0px;" id="elrgpq6beep8f" class="animable"></path><g id="eljtonyfcyfd"><path d="M65,361.27,60.1,283.34a52.15,52.15,0,0,1,52.05-55.42h0a52.16,52.16,0,0,1,52.08,49.22l5.32,94.44H76A11,11,0,0,1,65,361.27Z" style="opacity: 0.1; transform-origin: 114.774px 299.75px 0px;" class="animable"></path></g><path d="M80.84,371.58,75.3,283.34a52.15,52.15,0,0,1,52.06-55.42h0a52.16,52.16,0,0,1,52.07,49.22l5.33,94.44Z" style="fill: rgb(253, 202, 81); transform-origin: 129.979px 299.75px 0px;" id="elfsiwaoqp16p" class="animable"></path><path d="M79.18,386.77H77.85a1.54,1.54,0,0,1-1.43-1.36l-2-13.83h8.11l-2,13.83A1.52,1.52,0,0,1,79.18,386.77Z" style="fill: rgb(253, 202, 81); transform-origin: 78.475px 379.175px 0px;" id="el1de5q2c4817" class="animable"></path><g id="ely02had8ib7c"><path d="M79.18,386.77H77.85a1.54,1.54,0,0,1-1.43-1.36l-2-13.83h8.11l-2,13.83A1.52,1.52,0,0,1,79.18,386.77Z" style="fill: rgb(255, 255, 255); opacity: 0.7; transform-origin: 78.475px 379.175px 0px;" class="animable"></path></g><path d="M209.83,386.77h-1.21a1.45,1.45,0,0,1-1.29-1.36l-1.78-13.83h7.35l-1.78,13.83A1.45,1.45,0,0,1,209.83,386.77Z" style="fill: rgb(253, 202, 81); transform-origin: 209.225px 379.175px 0px;" id="ela7dqyhqgmdu" class="animable"></path><g id="elm6d255ypeh"><path d="M209.83,386.77h-1.21a1.45,1.45,0,0,1-1.29-1.36l-1.78-13.83h7.35l-1.78,13.83A1.45,1.45,0,0,1,209.83,386.77Z" style="fill: rgb(255, 255, 255); opacity: 0.5; transform-origin: 209.225px 379.175px 0px;" class="animable"></path></g><path d="M172.22,386.77H171a1.45,1.45,0,0,1-1.29-1.36l-1.79-13.83h7.36l-1.78,13.83A1.46,1.46,0,0,1,172.22,386.77Z" style="fill: rgb(253, 202, 81); transform-origin: 171.6px 379.175px 0px;" id="elm7utg8ld77c" class="animable"></path><g id="elh92zkpbap0w"><path d="M172.22,386.77H171a1.45,1.45,0,0,1-1.29-1.36l-1.79-13.83h7.36l-1.78,13.83A1.46,1.46,0,0,1,172.22,386.77Z" style="fill: rgb(255, 255, 255); opacity: 0.7; transform-origin: 171.6px 379.175px 0px;" class="animable"></path></g><path d="M119.68,386.77h-1.33a1.53,1.53,0,0,1-1.43-1.36l-2-13.83h8.11l-2,13.83A1.52,1.52,0,0,1,119.68,386.77Z" style="fill: rgb(253, 202, 81); transform-origin: 118.975px 379.175px 0px;" id="el946zyxzu2qf" class="animable"></path><g id="elo0tw33f8x7"><path d="M119.68,386.77h-1.33a1.53,1.53,0,0,1-1.43-1.36l-2-13.83h8.11l-2,13.83A1.52,1.52,0,0,1,119.68,386.77Z" style="fill: rgb(255, 255, 255); opacity: 0.5; transform-origin: 118.975px 379.175px 0px;" class="animable"></path></g><path d="M163.71,338.25h35.56L201.62,304l.5-7.36h0l.24-3.39a22.84,22.84,0,0,1,.34-2.65c0-.19.09-.39.13-.58a2.09,2.09,0,0,1,.11-.43,20.48,20.48,0,0,1,5.41-9.2,17.45,17.45,0,0,1,11.1-5H186c-.37,0-.73,0-1.1,0a17.4,17.4,0,0,0-12.12,5,20.48,20.48,0,0,0-5.41,9.2,2.09,2.09,0,0,0-.11.43,22.43,22.43,0,0,0-.47,3.23l-.23,3.39h0Z" style="fill: rgb(253, 202, 81); transform-origin: 191.58px 306.82px 0px;" id="elvhsz442x6u" class="animable"></path><g id="elr3k50dvmm1"><path d="M163.71,338.25h35.56L201.62,304l.5-7.36h0l.24-3.39a22.84,22.84,0,0,1,.34-2.65c0-.19.09-.39.13-.58a2.09,2.09,0,0,1,.11-.43,20.48,20.48,0,0,1,5.41-9.2,17.45,17.45,0,0,1,11.1-5H186c-.37,0-.73,0-1.1,0a17.4,17.4,0,0,0-12.12,5,20.48,20.48,0,0,0-5.41,9.2,2.09,2.09,0,0,0-.11.43,22.43,22.43,0,0,0-.47,3.23l-.23,3.39h0Z" style="opacity: 0.1; transform-origin: 191.58px 306.82px 0px;" class="animable"></path></g><g id="elv63rp6buudo"><g style="opacity: 0.1; transform-origin: 125.245px 329.135px 0px;" class="animable"><path d="M135.53,320H121.24c-3.47,0-6.28,2.2-6.28,4.91v8.45c0,2.71,2.81,4.91,6.28,4.91h14.29Z" id="elbr0q4va9pkl" style="transform-origin: 125.245px 329.135px 0px;" class="animable"></path></g></g><rect x="125.52" y="319.99" width="73.74" height="18.27" rx="5.42" style="fill: rgb(253, 202, 81); transform-origin: 162.39px 329.125px 0px;" id="elwhk5yi2rheg" class="animable"></rect><path d="M45.5,295.57a20.26,20.26,0,0,0,16.81,20L66,364.26c.32,4.14,3.32,7.32,6.92,7.32h39.23c-3.6,0-6.6-3.18-6.92-7.32l-2-26-1.72-22.71A20.25,20.25,0,0,1,87,304.88c-.19-.36-.36-.73-.52-1.1a19.91,19.91,0,0,1-1.75-8.21,20.19,20.19,0,0,1,.43-4.14c.11-.54.25-1.08.39-1.6a20.72,20.72,0,0,1,3.37-6.6h0a20.33,20.33,0,0,1,7-5.77,20.08,20.08,0,0,1,9-2.14H65.76a20.16,20.16,0,0,0-6,.91,20.21,20.21,0,0,0-10.07,7h0A20.21,20.21,0,0,0,45.5,295.57Z" style="fill: rgb(253, 202, 81); transform-origin: 78.825px 323.45px 0px;" id="elleynsc0zfr" class="animable"></path><g id="el41ad4syo70m"><path d="M45.5,295.57a20.26,20.26,0,0,0,16.81,20L66,364.26c.32,4.14,3.32,7.32,6.92,7.32h39.23c-3.6,0-6.6-3.18-6.92-7.32l-2-26-1.72-22.71A20.25,20.25,0,0,1,87,304.88c-.19-.36-.36-.73-.52-1.1a19.91,19.91,0,0,1-1.75-8.21,20.19,20.19,0,0,1,.43-4.14c.11-.54.25-1.08.39-1.6a20.72,20.72,0,0,1,3.37-6.6h0a20.33,20.33,0,0,1,7-5.77,20.08,20.08,0,0,1,9-2.14H65.76a20.16,20.16,0,0,0-6,.91,20.21,20.21,0,0,0-10.07,7h0A20.21,20.21,0,0,0,45.5,295.57Z" style="opacity: 0.1; transform-origin: 78.825px 323.45px 0px;" class="animable"></path></g><path d="M84.72,295.57c0,10,6.59,18.34,15.24,20l3.34,48.73c.29,4.15,3,7.32,6.28,7.32H214.32c3.26,0,6-3.17,6.28-7.32l3.35-48.8c8.47-1.78,14.88-10,14.88-19.89a21.56,21.56,0,0,0-3.38-11.71,19.06,19.06,0,0,0-6.78-6.41,16.84,16.84,0,0,0-8.2-2.14,17.38,17.38,0,0,0-12.12,5,20.53,20.53,0,0,0-5.42,9.2,3,3,0,0,0-.1.43,21.12,21.12,0,0,0-.47,3.23l-.24,3.39h0l-2.85,41.64H124.63l-3.09-45c-.45-6.36-3.54-11.66-7.84-14.17a17.14,17.14,0,0,0-9.51-3.69c-.37,0-.73,0-1.1,0a16.63,16.63,0,0,0-8,2,1.2,1.2,0,0,0-.23.11,19.13,19.13,0,0,0-6.36,5.77h0A21.56,21.56,0,0,0,84.72,295.57Z" style="fill: rgb(253, 202, 81); transform-origin: 161.775px 323.485px 0px;" id="ela97ctieeh3" class="animable"></path><g id="elckqlhvn5q2l"><path d="M126.35,371.58h88c3.26,0,6-3.17,6.28-7.32l3.35-48.8c8.47-1.78,14.88-10,14.88-19.89a21.56,21.56,0,0,0-3.38-11.71,19.06,19.06,0,0,0-6.78-6.41,16.84,16.84,0,0,0-8.2-2.14,17.38,17.38,0,0,0-12.12,5,20.53,20.53,0,0,0-5.42,9.2,3,3,0,0,0-.1.43,21.12,21.12,0,0,0-.47,3.23l-.24,3.39h0l-2.85,41.64H124.63Z" style="fill: rgb(255, 255, 255); opacity: 0.1; transform-origin: 181.745px 323.445px 0px;" class="animable"></path></g><polygon points="153.13 388.79 161.66 391.15 169.32 371.1 160.79 368.74 153.13 388.79" style="fill: rgb(255, 195, 189); transform-origin: 161.225px 379.945px 0px;" id="elrosm9cjhpnh" class="animable"></polygon><path d="M165.48,388.49a4.45,4.45,0,0,0-2.73-1.66L154,385.12a.81.81,0,0,0-1,.54l-2.71,8a1.75,1.75,0,0,0,1.07,2.24l.06,0c3.24,1.28,5.43.84,10.49,1.82,3.13.6,9.68,2.68,14.06,2.5s4.37-4.51,2.53-4.83C172,394.39,167,390.47,165.48,388.49Z" style="fill: rgb(38, 50, 56); transform-origin: 164.927px 392.659px 0px;" id="elwmpgzftye3" class="animable"></path><g id="elckfo3cot8yo"><g style="opacity: 0.2; transform-origin: 163.08px 375.095px 0px;" class="animable"><polygon points="169.32 371.11 165.37 381.45 156.84 379.07 160.78 368.74 169.32 371.11" id="ell81mt1yzlep" style="transform-origin: 163.08px 375.095px 0px;" class="animable"></polygon></g></g><path d="M140.85,295s51.36-.28,49.76,16.92c-1.08,11.62-6.66,23.83-11,35.62-6.31,17.09-11.78,32-11.78,32l-11.7-4.05s10.51-49.42,17.59-54.48H130.29c-14.37,0-20.58-15.78-6.59-34.18C132.25,286.86,140.85,295,140.85,295Z" style="fill: rgb(253, 202, 81); transform-origin: 153.241px 333.185px 0px;" id="eljsa71orjitg" class="animable"></path><g id="el3lkr7abzbmg"><path d="M140.85,295s51.36-.28,49.76,16.92c.79,10.69-22.79,67.6-22.79,67.6l-11.7-4.05s10.51-49.42,17.59-54.48H130.29c-14.37,0-20.58-15.78-6.59-34.18C132.25,286.86,140.85,295,140.85,295Z" style="opacity: 0.6; transform-origin: 153.241px 333.165px 0px;" class="animable"></path></g><path d="M177.07,263.77c-6.32,5.77-18.73-7.89-20.73-9.51-4.28-3.5-16.86-15.24-16.2-19.32,2-12,21.68,5,27.37,16.72Z" style="fill: rgb(38, 50, 56); transform-origin: 158.593px 248.01px 0px;" id="elyansdronza" class="animable"></path><path d="M121.76,227.66c-3.17.67-6.6-.47-8.83,1.88s-3.16,5.65-3.48,8.87a59,59,0,0,0,.7,13.46q1,8.13,2.09,16.25a48.32,48.32,0,0,1-.51,13.37v0a2.15,2.15,0,0,0,1.22,2.33s24.59.84,31.74.57c3.8-.14,1.19-10.14,2.36-16,.26-1.3,2.8-6.64,3.18-8,1.76-6.45.59-10.89-1-17.37-1.19-4.71-1.68-11.5-4.08-12C140.83,230.13,130.58,225.78,121.76,227.66Z" style="fill: rgb(253, 202, 81); transform-origin: 130.222px 255.818px 0px;" id="eluh32e30mwkm" class="animable"></path><g id="ellulbkxjrdm"><path d="M121.76,227.66c-3.17.67-6.6-.47-8.83,1.88s-3.16,5.65-3.48,8.87a59,59,0,0,0,.7,13.46q1,8.13,2.09,16.25a48.32,48.32,0,0,1-.51,13.37v0a2.15,2.15,0,0,0,1.22,2.33s24.59.84,31.74.57c3.8-.14,1.19-10.14,2.36-16,.26-1.3,2.8-6.64,3.18-8,1.76-6.45.59-10.89-1-17.37-1.19-4.71-1.68-11.5-4.08-12C140.83,230.13,130.58,225.78,121.76,227.66Z" style="fill: rgb(255, 255, 255); opacity: 0.8; transform-origin: 130.222px 255.818px 0px;" class="animable"></path></g><path d="M118.25,232.28c-.33-.5-9-7.78-10.55.63-2.19,11.71,2.34,23.23,2.34,23.23s1,12.67,4.72,13.94,7.18,1.58,8.42-.59a12.87,12.87,0,0,0,1.24-5.41S124,241,118.25,232.28Z" style="fill: rgb(38, 50, 56); transform-origin: 115.761px 249.978px 0px;" id="eli5l6kytk8zn" class="animable"></path><path d="M124.24,211.59c.89,5.39,1.64,15.24-2.21,18.71,0,0,9.41,4.93,15.59,13.53a8.15,8.15,0,0,0,2.86-9.1,7.94,7.94,0,0,0-4-4.78c-3.65-2-3.3-5.78-2.3-9.32Z" style="fill: rgb(232, 191, 191); transform-origin: 131.463px 227.71px 0px;" id="elxv0gnn518x" class="animable"></path><g id="elhi122ghrrnp"><path d="M125.47,220.74l3.51,1.35a11.51,11.51,0,0,0,4.72.76h0a7.52,7.52,0,0,0,0,3.34,6.74,6.74,0,0,1-7-2.24A11.59,11.59,0,0,1,125.47,220.74Z" style="opacity: 0.2; isolation: isolate; transform-origin: 129.585px 223.585px 0px;" class="animable"></path></g><polygon points="212.6 371.55 222.16 371.55 212.15 347.58 205.67 358.58 212.6 371.55" style="fill: rgb(255, 195, 189); transform-origin: 213.915px 359.565px 0px;" id="elkyz9lil49pd" class="animable"></polygon><path d="M221.37,369.28l-11.21-2.55a.79.79,0,0,0-.94.51l-3.13,8.62a1.72,1.72,0,0,0,1.18,2.13l0,0c3.93.82,5.86,1,10.79,2.13,3,.69,10.72,2.71,14.91,3.66s5.29-3.15,3.62-3.93c-7.48-3.46-11.53-6.77-13.7-9.59A2.7,2.7,0,0,0,221.37,369.28Z" style="fill: rgb(38, 50, 56); transform-origin: 221.68px 375.314px 0px;" id="elwbsu7tgvucc" class="animable"></path><g id="elvxc8wvliwz"><g style="opacity: 0.2; transform-origin: 211.04px 355.085px 0px;" class="animable"><polygon points="212.15 347.58 216.41 357.79 207.81 362.59 205.67 358.59 212.15 347.58" id="elrf68a4wpom" style="transform-origin: 211.04px 355.085px 0px;" class="animable"></polygon></g></g><path d="M111.54,283.93l-1,3.26c-.13.25.16.51.58.53l37,1.12c.34,0,.61-.14.64-.35l.43-3.28c0-.22-.26-.42-.61-.44l-36.4-1.1A.67.67,0,0,0,111.54,283.93Z" style="fill: rgb(38, 50, 56); transform-origin: 129.849px 286.251px 0px;" id="elbmmiln03ygm" class="animable"></path><path d="M157.82,310.68c-12.17,5.19-25.37,10.37-32.55,10.37-14.38,0-27.15-10.38-13.54-34,8.56,0,23.43.24,23.43.24s28-8,48.38-5.64A23,23,0,0,1,203.43,300c5.16,26,13.11,54.12,13.11,54.12l-10.23,7S190.36,327.59,181.18,301C176.32,302.53,167.39,306.6,157.82,310.68Z" style="fill: rgb(253, 202, 81); transform-origin: 161.237px 321.167px 0px;" id="el754sr8ep37p" class="animable"></path><g id="elf78se0pgc3r"><path d="M203.43,300a23,23,0,0,0-19.89-18.37c-20.34-2.32-48.38,5.64-48.38,5.64s-14.87-.27-23.43-.24c-13.83,23.52-.84,34,13.54,34,7.18,0,20.38-5.18,32.55-10.37,9.57-4.08,18.5-8.15,23.36-9.71,9.18,26.62,25.13,60.16,25.13,60.16l10.23-7S208.59,326,203.43,300Z" style="opacity: 0.5; transform-origin: 161.189px 321.158px 0px;" class="animable"></path></g><path d="M190.61,312a95.68,95.68,0,0,1-1.5,9.95c-.05-.11-.09-.21-.13-.32s0-.05,0-.08a1.79,1.79,0,0,0-.13-.32c-2.72-6.76-5.38-13.69-7.63-20.22l.07,0h0C187.11,303.48,191.08,307,190.61,312Z" style="fill: rgb(253, 202, 81); transform-origin: 185.934px 311.48px 0px;" id="elpnl6zho6zg9" class="animable"></path><g id="elmhaoxcpwk6"><path d="M190.61,312a95.68,95.68,0,0,1-1.5,9.95c-.05-.11-.09-.21-.13-.32s0-.05,0-.08a1.79,1.79,0,0,0-.13-.32c-2.72-6.76-5.38-13.69-7.63-20.22l.07,0h0C187.11,303.48,191.08,307,190.61,312Z" style="opacity: 0.6; transform-origin: 185.934px 311.48px 0px;" class="animable"></path></g><path d="M117.68,206.41c3,8.45,4.1,12.09,9.72,15.26,8.47,4.78,18.17-.78,17.75-10-.38-8.25-5.23-20.69-14.63-21.69a12.23,12.23,0,0,0-12.84,16.39Z" style="fill: rgb(232, 191, 191); transform-origin: 131.043px 206.662px 0px;" id="elo763z8k9dw" class="animable"></path><path d="M132.87,205.31c.21.73.74,1.16,1.2,1s.64-.8.46-1.51-.73-1.16-1.2-1S132.67,204.61,132.87,205.31Z" style="fill: rgb(38, 50, 56); transform-origin: 133.695px 205.056px 0px;" id="eltbjfsu68kqo" class="animable"></path><path d="M140.72,202.83c.21.74.74,1.17,1.2,1s.64-.8.46-1.51-.74-1.16-1.19-1S140.52,202.14,140.72,202.83Z" style="fill: rgb(38, 50, 56); transform-origin: 141.547px 202.577px 0px;" id="elxft5iilp30g" class="animable"></path><path d="M141,201.43l1.54-1S142.05,202,141,201.43Z" style="fill: rgb(38, 50, 56); transform-origin: 141.77px 200.992px 0px;" id="eljwgaswxm0xb" class="animable"></path><path d="M137.91,204.43a19.51,19.51,0,0,0,3.78,3.76,3.1,3.1,0,0,1-2.37,1.15Z" style="fill: rgb(237, 132, 126); transform-origin: 139.8px 206.885px 0px;" id="el0catrtrzlcwl" class="animable"></path><path d="M112.16,212a25.41,25.41,0,0,1,1.39,4.71,6.53,6.53,0,0,1-5.55,6.8,6.27,6.27,0,0,0,7.23-3.27A8.53,8.53,0,0,1,111,224.9a9.07,9.07,0,0,0,7.25-3.49c-.47,1.22-1,2.43-1.42,3.65a15.67,15.67,0,0,0,5.65-5.92c.53-1,.93-2.3.23-3.18s-1.81-.82-2.83-.84-2.25-.26-2.62-1.21.31-1.9,1.05-2.55,1.63-1.25,1.9-2.2a4.14,4.14,0,0,0-.14-2.06q-.69-2.76-1.36-5.53a5.74,5.74,0,0,0-.69-1.85c-2-3-4.23,1.4-5,2.89A13.11,13.11,0,0,0,112.16,212Z" style="fill: rgb(38, 50, 56); transform-origin: 115.542px 211.878px 0px;" id="elo3rkwucm45" class="animable"></path><path d="M117.09,214.69a7.06,7.06,0,0,0,4.64,2.69c2.45.3,3.31-2,2.33-4.09-.89-1.92-3.23-4.37-5.54-3.72S115.71,212.85,117.09,214.69Z" style="fill: rgb(232, 191, 191); transform-origin: 120.392px 213.435px 0px;" id="elnz1ltl21vup" class="animable"></path><path d="M133,199.27a.47.47,0,0,1-.37.38c-2,.38-3.16,2.79-3.16,2.81a.46.46,0,0,1-.6.23.45.45,0,0,1-.22-.59c.09-.09,1.33-2.86,3.81-3.34a.46.46,0,0,1,.52.36A.26.26,0,0,1,133,199.27Z" style="fill: rgb(38, 50, 56); transform-origin: 130.807px 200.741px 0px;" id="elvch1kw9fmh" class="animable"></path><path d="M138.34,197.27a.49.49,0,0,0-.38.1c-.11.12-.48.33-.27.44,1.22.62,2.91,1.64,4.21,1.43.22,0,.74-.23.63-.39a.64.64,0,0,0-.6-.19c-1,.14-2.41-.83-3.37-1.33A.9.9,0,0,0,138.34,197.27Z" style="fill: rgb(38, 50, 56); transform-origin: 140.086px 198.266px 0px;" id="elrb4t19933e" class="animable"></path><path d="M133.14,203.9l1.55-1S134.2,204.49,133.14,203.9Z" style="fill: rgb(38, 50, 56); transform-origin: 133.915px 203.466px 0px;" id="elk7snhopqxn9" class="animable"></path><path d="M133,186.28c-3.41-.62-3.85-.85-7.31-.63A17.26,17.26,0,0,0,116,189a15.8,15.8,0,0,0-5.29,8.46,24.45,24.45,0,0,0-.26,10.08,6.56,6.56,0,0,0,1.94,4.22,25.65,25.65,0,0,1,.91-5.31,8.64,8.64,0,0,1,3-4.41,4.69,4.69,0,0,0,1.6-1.42,5.83,5.83,0,0,0,.36-1.82,5.62,5.62,0,0,1,2.34-3.43,19.19,19.19,0,0,1,3.77-1.94c4.21-1.81,8.8-2.85,12.68-5.29A18.37,18.37,0,0,0,133,186.28Z" style="fill: rgb(38, 50, 56); transform-origin: 123.548px 198.664px 0px;" id="elvrbi7dpjlpi" class="animable"></path><path d="M115.55,199.66a6.62,6.62,0,0,0,3.57,2.23c1.66.38,5.81.28,6.06-.15s-1.23-5.09-2.91-5.37a11.34,11.34,0,0,0,4.06,2.52,13.26,13.26,0,0,0,5.2,0c.88-.2-1.09-3.84-2.52-4.88,4.31.9,8.87,1.93,12,5s4.48,7.93,4.32,12.46a6.2,6.2,0,0,0,2.31-4.92,18.37,18.37,0,0,1-1.27,14.27c4.58-3.76,6.29-10.33,5.09-16.13s-5-10.85-9.61-14.56c-4-3.17-8.76-5.54-13.83-5.66C121.37,184.27,109.05,191.83,115.55,199.66Z" style="fill: rgb(38, 50, 56); transform-origin: 132.772px 202.643px 0px;" id="elkhvngo6gxve" class="animable"></path><path d="M120.94,226.4c0-.33.08-.77.12-1.23a4.28,4.28,0,0,0-3.48-4.56h0a1.77,1.77,0,0,1-1.36-1.16c-.77-2.24-1.07-2.92-1.81-5.12-2-.49-4.41.26-6.5.48a18.22,18.22,0,0,0-.12,7.64,3.43,3.43,0,0,0,.64,1.56,27.27,27.27,0,0,0,6.24,3.84C116.47,228.4,119,226.57,120.94,226.4Z" style="fill: rgb(232, 191, 191); transform-origin: 114.259px 221.06px 0px;" id="el131ojhhqzuoo" class="animable"></path><path d="M114.88,227.9s-5.51,35.55.17,41c3.33,3.18,6.21,1.42,8-.57a7.1,7.1,0,0,0,1.74-5.48l-3.87-36.42S117.12,224.18,114.88,227.9Z" style="fill: rgb(232, 191, 191); transform-origin: 118.657px 248.201px 0px;" id="elwqj3xveigqi" class="animable"></path><path d="M174.08,260a15.1,15.1,0,0,0,4.66-7.48,14.59,14.59,0,0,0,.2-3.1c-.05-6.44-1.87-18.25-1.87-18.25l-5.23-1.73s-1.63,9-2,13.92c-.07,1-.18,2.11-.3,3.32-.23,2.2-.51,4.62-.76,6.63Z" style="fill: rgb(232, 191, 191); transform-origin: 173.867px 244.72px 0px;" id="elgr060yxabgs" class="animable"></path><path d="M177.07,263.77c1.61-1.47,1.88-3.25,2.71-7,.79-3.58-.1-8-.84-7.33a.72.72,0,0,0-.2.31c-1.27,3-6.21.37-7.61-1.13a10.21,10.21,0,0,1-1.58-1.92,1.61,1.61,0,0,1,0-1.82c-1.52-.63-2.74,5.35-2,6.82l.38,1.11a15.47,15.47,0,0,0,2.74,4.94l2.75,3.31Z" style="fill: rgb(38, 50, 56); transform-origin: 173.708px 254.302px 0px;" id="elbjotdfemuku" class="animable"></path><path d="M171.7,230.19l-.62-9.14a37.14,37.14,0,0,0,5,1.95c2.54.87,6-.66,5.2,1a69.5,69.5,0,0,1-4.26,7.16Z" style="fill: rgb(232, 191, 191); transform-origin: 176.239px 226.105px 0px;" id="elvebib76x5wt" class="animable"></path><path d="M171.08,221.05,175,211.9l5.12,3.13c1.41,3.06,1.24,9,1.24,9S174.24,224.31,171.08,221.05Z" style="fill: rgb(232, 191, 191); transform-origin: 176.223px 217.968px 0px;" id="elahjqdgu1d8f" class="animable"></path><path d="M137.31,214c.13.65.6,1.11,1,1s.65-.69.51-1.34-.6-1.11-1-1S137.17,213.39,137.31,214Z" style="fill: rgb(38, 50, 56); transform-origin: 138.065px 213.83px 0px;" id="el18hqibvew19" class="animable"></path><path d="M124.63,338.25l-3.09-45c-.45-6.36-3.54-11.66-7.84-14.17a17.14,17.14,0,0,0-9.51-3.69c-.37,0-.73,0-1.1,0a16.63,16.63,0,0,0-8,2,1.2,1.2,0,0,0-.23.11,19.13,19.13,0,0,0-6.36,5.77h0a21.56,21.56,0,0,0-3.8,12.34c0,10,6.59,18.34,15.24,20l3.34,48.73c.29,4.15,3,7.32,6.28,7.32h16.77Z" style="fill: rgb(253, 202, 81); transform-origin: 105.515px 323.525px 0px;" id="elaydar0ziryg" class="animable"></path><g id="eleb1stktzypv"><path d="M124.63,338.25l-3.09-45c-.45-6.36-3.54-11.66-7.84-14.17a17.14,17.14,0,0,0-9.51-3.69c-.37,0-.73,0-1.1,0a16.63,16.63,0,0,0-8,2,1.2,1.2,0,0,0-.23.11,19.13,19.13,0,0,0-6.36,5.77h0a21.56,21.56,0,0,0-3.8,12.34c0,10,6.59,18.34,15.24,20l3.34,48.73c.29,4.15,3,7.32,6.28,7.32h16.77Z" style="fill: rgb(255, 255, 255); opacity: 0.1; transform-origin: 105.515px 323.525px 0px;" class="animable"></path></g></g><g id="freepik--Table--inject-36" style="transform-origin: 249.495px 358.51px 0px;" class="animable"><ellipse cx="244.16" cy="411.89" rx="33.54" ry="8.58" style="fill: rgb(38, 50, 56); transform-origin: 244.16px 411.89px 0px;" id="elo19r7fcqvj" class="animable"></ellipse><g id="el25lr6ervqyt"><ellipse cx="244.16" cy="410.46" rx="33.54" ry="7.15" style="fill: rgb(255, 255, 255); opacity: 0.3; transform-origin: 244.16px 410.46px 0px;" class="animable"></ellipse></g><polygon points="246.93 410.45 241.39 410.45 234.99 341.43 253.33 341.43 246.93 410.45" style="fill: rgb(38, 50, 56); transform-origin: 244.16px 375.94px 0px;" id="elg9v89bagz9c" class="animable"></polygon><path d="M253.33,341.43c0,2-4.1,3.64-9.17,3.64s-9.17-1.63-9.17-3.64,4.11-3.64,9.17-3.64S253.33,339.42,253.33,341.43Z" style="fill: rgb(38, 50, 56); transform-origin: 244.16px 341.43px 0px;" id="el3113unl7qij" class="animable"></path><g id="el8ozj1vxhvb6"><path d="M253.33,341.43c0,2-4.1,3.64-9.17,3.64s-9.17-1.63-9.17-3.64,4.11-3.64,9.17-3.64S253.33,339.42,253.33,341.43Z" style="fill: rgb(255, 255, 255); opacity: 0.7; transform-origin: 244.16px 341.43px 0px;" class="animable"></path></g><g id="elre359evfbsk"><path d="M132,342.51a3.1,3.1,0,0,1,1.07-2.16c7.75,7.8,56.92,13.81,116.42,13.81s108.67-6,116.43-13.81a3.1,3.1,0,0,1,1.07,2.16c0,8.81-52.61,16-117.5,16S132,351.32,132,342.51Z" style="fill: rgb(255, 255, 255); opacity: 0.7; transform-origin: 249.495px 349.43px 0px;" class="animable"></path></g><g id="el9we3vmqipo"><path d="M133.11,344.5c7.75-7.8,56.92-13.8,116.42-13.8s108.67,6,116.43,13.8c-7.76,7.8-56.93,13.81-116.43,13.81S140.86,352.3,133.11,344.5Z" style="fill: rgb(255, 255, 255); opacity: 0.7; transform-origin: 249.535px 344.505px 0px;" class="animable"></path></g><g id="elu2aaqkp2gjs"><path d="M132,342.2c0-8.82,52.6-16,117.49-16s117.5,7.14,117.5,16a3.06,3.06,0,0,1-1.07,2.15c-7.76-7.8-56.93-13.8-116.43-13.8s-108.67,6-116.42,13.8A3.06,3.06,0,0,1,132,342.2Z" style="fill: rgb(255, 255, 255); opacity: 0.7; transform-origin: 249.495px 335.275px 0px;" class="animable"></path></g><path d="M294.85,334.43l-49.16-.93a1,1,0,0,1-.89-1.12h0a1,1,0,0,1,.94-1.08l49.16.93a1,1,0,0,1,.9,1.12h0A1,1,0,0,1,294.85,334.43Z" style="fill: rgb(38, 50, 56); transform-origin: 270.3px 332.865px 0px;" id="el3aq9i6zdi8h" class="animable"></path><g id="elsojnvcyqhwh"><path d="M294.85,334.43l-49.16-.93a1,1,0,0,1-.89-1.12h0a1,1,0,0,1,.94-1.08l49.16.93a1,1,0,0,1,.9,1.12h0A1,1,0,0,1,294.85,334.43Z" style="fill: rgb(255, 255, 255); opacity: 0.2; transform-origin: 270.3px 332.865px 0px;" class="animable"></path></g><path d="M318.72,330.84l-23.5,3.55a1,1,0,0,1-1-.95h0a1.1,1.1,0,0,1,.81-1.23l23.5-3.55a1,1,0,0,1,1,.95h0A1.1,1.1,0,0,1,318.72,330.84Z" style="fill: rgb(38, 50, 56); transform-origin: 306.875px 331.525px 0px;" id="elgutzn5cxiwh" class="animable"></path><polygon points="318.51 328.66 268.83 328.66 245.74 331.3 293.56 332.2 318.51 328.66" style="fill: rgb(38, 50, 56); transform-origin: 282.125px 330.43px 0px;" id="elriawohiv06h" class="animable"></polygon><g id="elmvvadhq1q4j"><polygon points="318.51 328.66 268.83 328.66 245.74 331.3 293.56 332.2 318.51 328.66" style="fill: rgb(255, 255, 255); opacity: 0.6; transform-origin: 282.125px 330.43px 0px;" class="animable"></polygon></g><g id="el0ganh1qdwghb"><path d="M318.72,330.84l-23.5,3.55a1,1,0,0,1-1-.95h0a1.1,1.1,0,0,1,.81-1.23l23.5-3.55a1,1,0,0,1,1,.95h0A1.1,1.1,0,0,1,318.72,330.84Z" style="fill: rgb(255, 255, 255); opacity: 0.5; transform-origin: 306.875px 331.525px 0px;" class="animable"></path></g><path d="M293.56,332.2l-45.84-.86a3.56,3.56,0,0,1-3.11-3.56l-1.38-27.68c-.1-1.93,1.15-3.48,2.76-3.45l45.84.87a3.54,3.54,0,0,1,3.11,3.56l1.39,27.67C296.42,330.68,295.18,332.23,293.56,332.2Z" style="fill: rgb(253, 202, 81); transform-origin: 269.779px 314.425px 0px;" id="elvsamkh0vjzg" class="animable"></path><g id="elmo9u1hg0zvr"><path d="M293.56,332.2l-45.84-.86a3.56,3.56,0,0,1-3.11-3.56l-1.38-27.68c-.1-1.93,1.15-3.48,2.76-3.45l45.84.87a3.54,3.54,0,0,1,3.11,3.56l1.39,27.67C296.42,330.68,295.18,332.23,293.56,332.2Z" style="fill: rgb(255, 255, 255); opacity: 0.2; transform-origin: 269.779px 314.425px 0px;" class="animable"></path></g><path d="M292.22,332.06l-45.84-.87a3.56,3.56,0,0,1-3.12-3.56L241.88,300c-.1-1.93,1.15-3.48,2.77-3.45l45.83.86a3.56,3.56,0,0,1,3.12,3.56L295,328.61C295.08,330.54,293.83,332.09,292.22,332.06Z" style="fill: rgb(253, 202, 81); transform-origin: 268.439px 314.305px 0px;" id="elccs5eaiwql8" class="animable"></path><g id="el12fyrs02mhuh"><path d="M292.22,332.06l-45.84-.87a3.56,3.56,0,0,1-3.12-3.56L241.88,300c-.1-1.93,1.15-3.48,2.77-3.45l45.83.86a3.56,3.56,0,0,1,3.12,3.56L295,328.61C295.08,330.54,293.83,332.09,292.22,332.06Z" style="fill: rgb(255, 255, 255); opacity: 0.6; transform-origin: 268.439px 314.305px 0px;" class="animable"></path></g><path d="M262.36,313.83a5.41,5.41,0,0,0,5.29,4.86,4.39,4.39,0,0,0,4.44-4.86A5.43,5.43,0,0,0,266.8,309,4.39,4.39,0,0,0,262.36,313.83Z" style="fill: rgb(255, 255, 255); transform-origin: 267.227px 313.845px 0px;" id="elvzp2bdyw29d" class="animable"></path></g><defs>     <filter id="active" height="200%">         <feMorphology in="SourceAlpha" result="DILATED" operator="dilate" radius="2"></feMorphology>                <feFlood flood-color="#32DFEC" flood-opacity="1" result="PINK"></feFlood>        <feComposite in="PINK" in2="DILATED" operator="in" result="OUTLINE"></feComposite>        <feMerge>            <feMergeNode in="OUTLINE"></feMergeNode>            <feMergeNode in="SourceGraphic"></feMergeNode>        </feMerge>    </filter>    <filter id="hover" height="200%">        <feMorphology in="SourceAlpha" result="DILATED" operator="dilate" radius="2"></feMorphology>                <feFlood flood-color="#ff0000" flood-opacity="0.5" result="PINK"></feFlood>        <feComposite in="PINK" in2="DILATED" operator="in" result="OUTLINE"></feComposite>        <feMerge>            <feMergeNode in="OUTLINE"></feMergeNode>            <feMergeNode in="SourceGraphic"></feMergeNode>        </feMerge>            <feColorMatrix type="matrix" values="0   0   0   0   0                0   1   0   0   0                0   0   0   0   0                0   0   0   1   0 "></feColorMatrix>    </filter></defs></svg>